Image classification data set "overlays" (Paras-so/Rice-leaf-disease-predictor on GitHub). Class labels (6): bacterial leaf blight, brown spot, healthy, leaf blast, leaf scald, narrow brown spot.

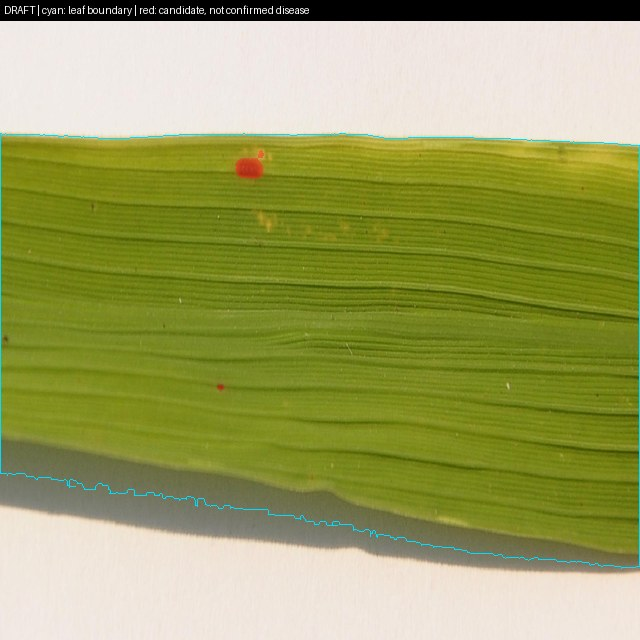
Label: brown spot

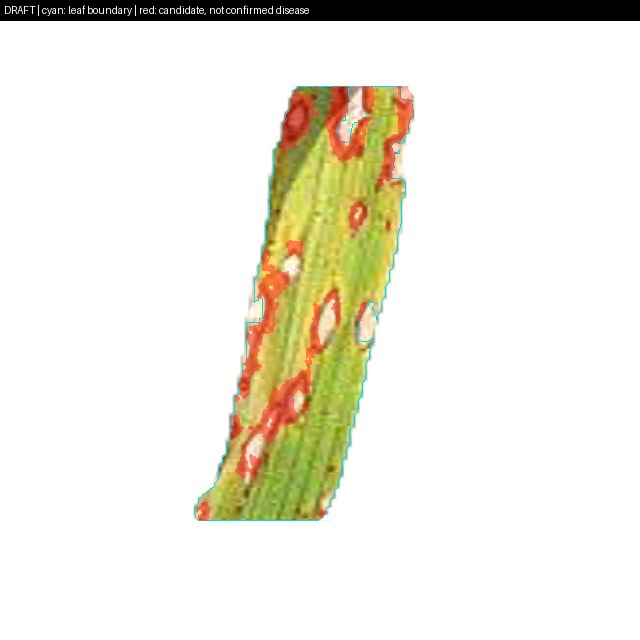
Label: leaf blast

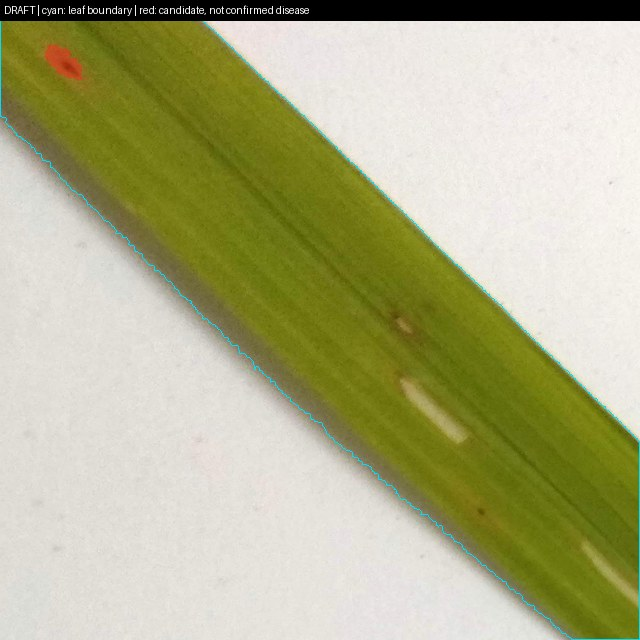
Label: brown spot

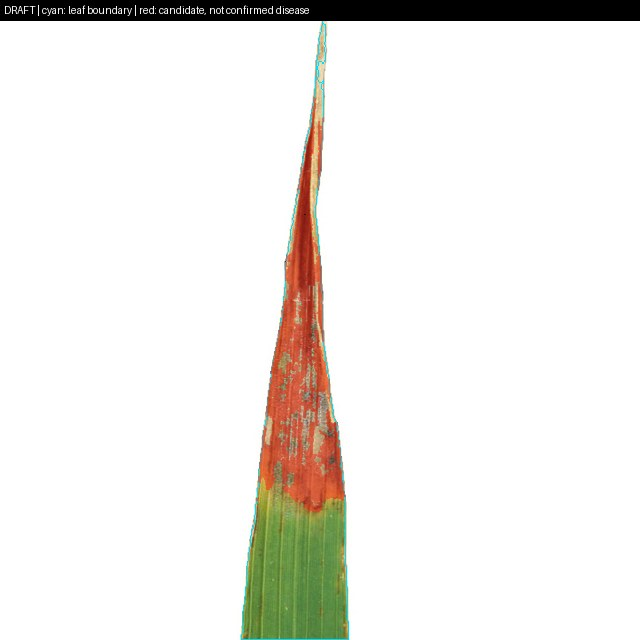
Label: leaf scald

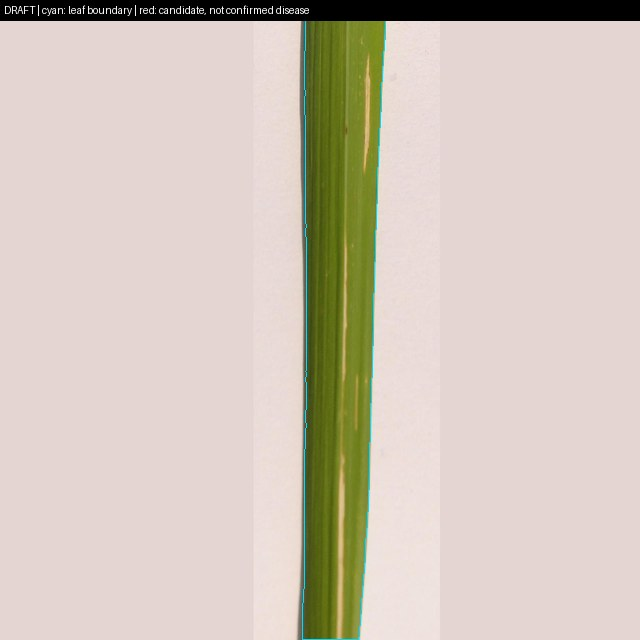
Label: bacterial leaf blight

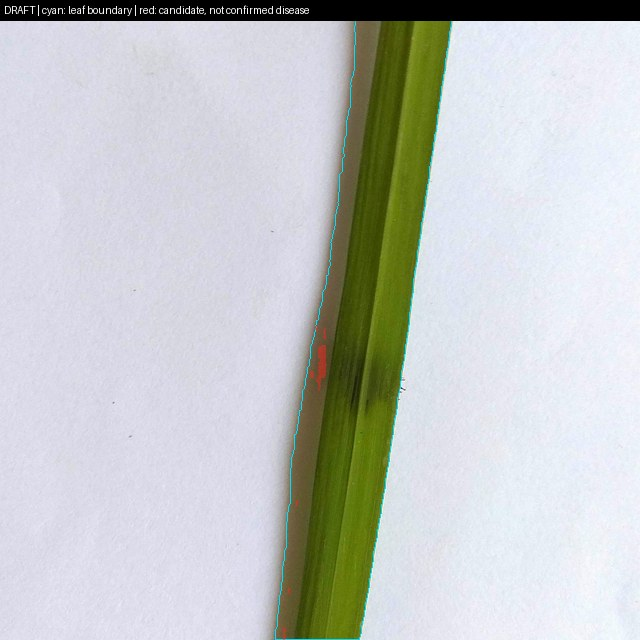
Label: healthy
